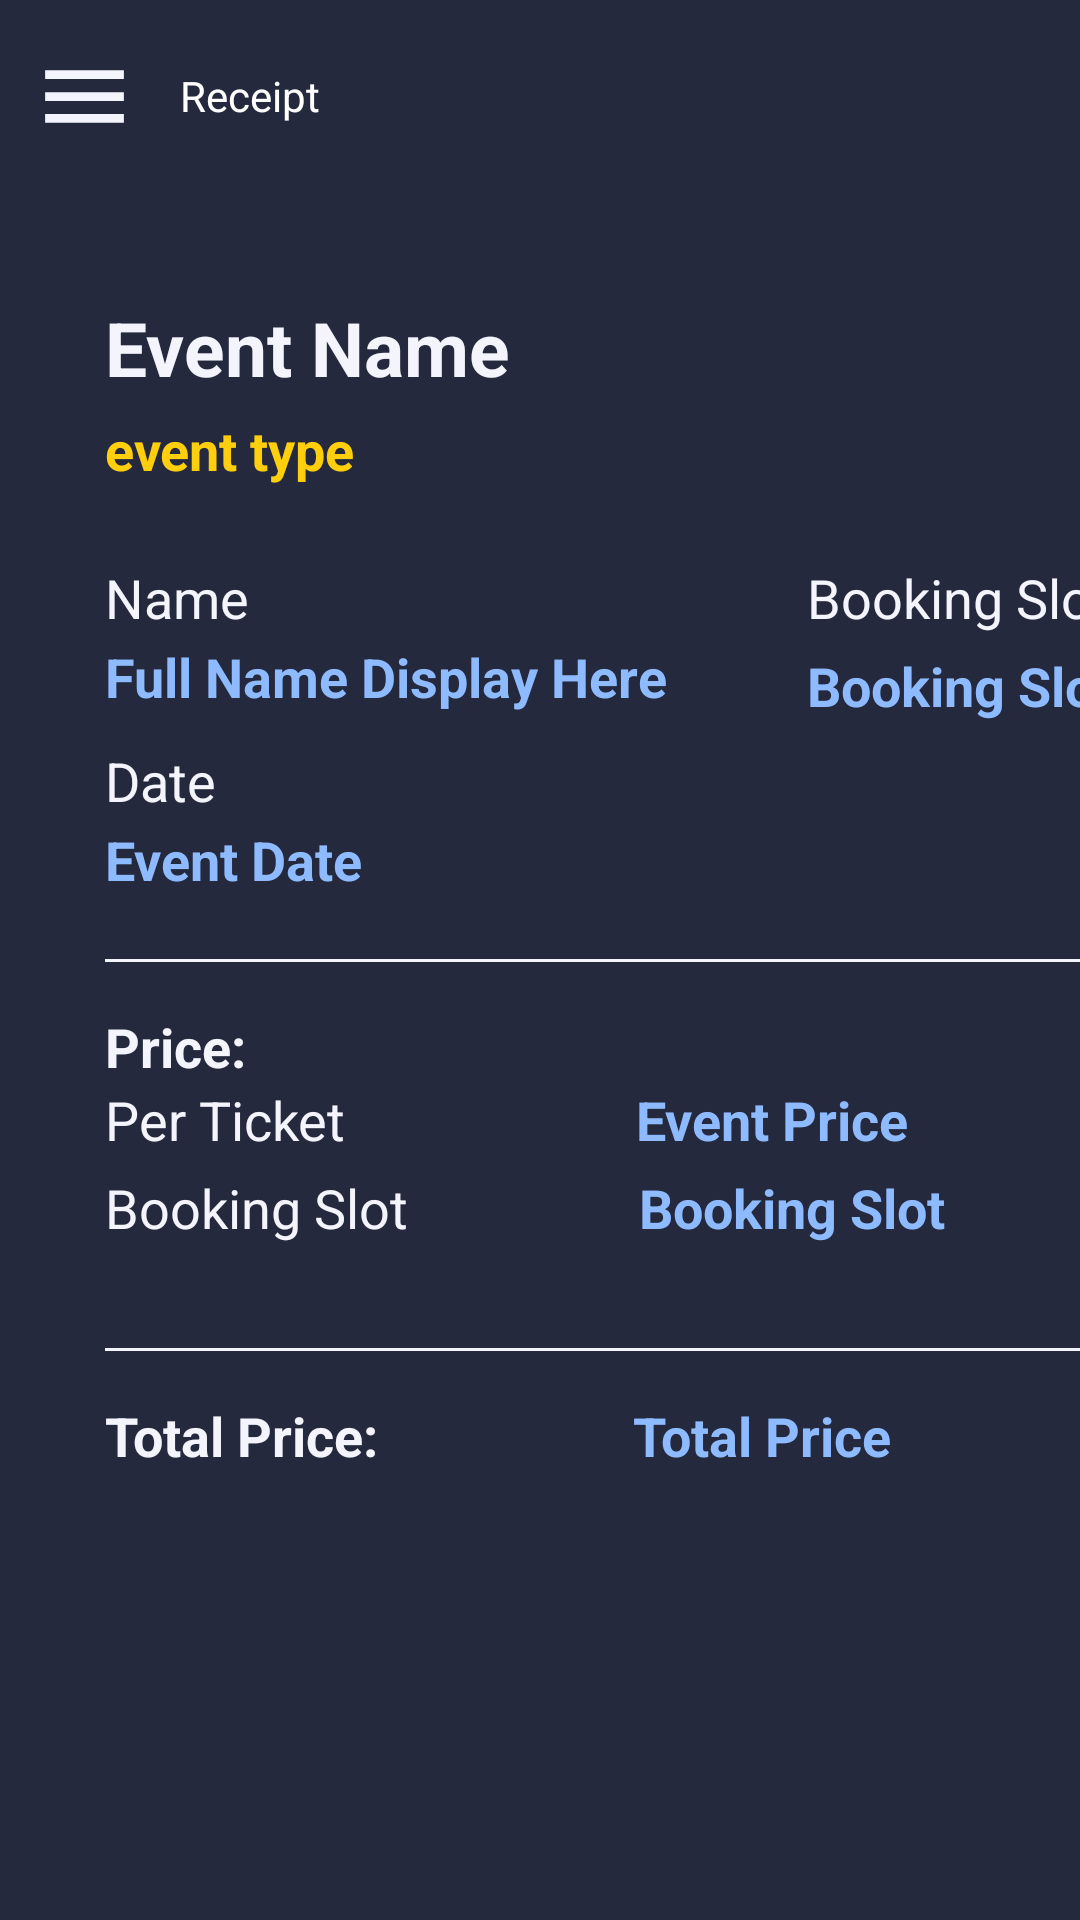

Layout XML and referenced resources for this Android screen:
<!-- AndroidManifest.xml: application theme Theme.ProjectEventManagement -->
<!-- res/layout/user_receipt.xml -->
<LinearLayout
    xmlns:android="http://schemas.android.com/apk/res/android"
    xmlns:app="http://schemas.android.com/apk/res-auto"
    xmlns:tools="http://schemas.android.com/tools"
    android:layout_width="match_parent"
    android:layout_height="match_parent"
    android:orientation="vertical"
    android:background="@color/Background">

    
    <androidx.appcompat.widget.Toolbar
        android:id="@+id/toolbar"
        android:layout_width="match_parent"
        android:layout_height="?attr/actionBarSize"
        app:title="Receipt"
        app:titleTextColor="@android:color/white"
        app:titleTextAppearance="@style/ToolbarTitleStyle"
        app:navigationIcon="@drawable/menu"
        app:layout_constraintTop_toTopOf="parent"
        app:layout_constraintStart_toStartOf="parent"
        app:layout_constraintEnd_toEndOf="parent" />

    <LinearLayout
        android:layout_width="379dp"
        android:layout_height="511dp"
        android:layout_margin="15dp"
        android:background="@drawable/border_radius"
        android:orientation="vertical"
        android:padding="20dp"
        app:cardCornerRadius="10dp"
        app:cardElevation="4dp">

        
        <TextView
            android:id="@+id/txtEventName"
            android:layout_width="wrap_content"
            android:layout_height="wrap_content"
            android:layout_marginBottom="5dp"
            android:gravity="center"
            android:text="Event Name"
            android:textColor="@color/white"
            android:textSize="25sp"
            android:textStyle="bold" />

        <TextView
            android:id="@+id/txtEventType"
            android:layout_width="wrap_content"
            android:layout_height="wrap_content"
            android:layout_marginBottom="25dp"
            android:text="event type"
            android:textColor="@color/Accent2"
            android:textSize="18sp"
            android:textStyle="bold" />

        
        <LinearLayout
            android:layout_width="349dp"
            android:layout_height="61dp"
            android:orientation="horizontal">

            <LinearLayout
                android:layout_width="234dp"
                android:layout_height="wrap_content"
                android:orientation="vertical">

                <TextView
                    android:id="@+id/textname"
                    android:layout_width="wrap_content"
                    android:layout_height="wrap_content"
                    android:layout_marginBottom="2dp"
                    android:text="Name"
                    android:textColor="@color/white"
                    android:textSize="18sp" />

                <TextView
                    android:id="@+id/txtusername"
                    android:layout_width="match_parent"
                    android:layout_height="wrap_content"
                    android:layout_marginBottom="5dp"
                    android:text="Full Name Display Here"
                    android:textColor="@color/Accent"
                    android:textSize="18sp"
                    android:textStyle="bold" />
            </LinearLayout>

            
            <LinearLayout
                android:layout_width="161dp"
                android:layout_height="match_parent"
                android:orientation="vertical">

                <TextView
                    android:id="@+id/textBookingSlot"
                    android:layout_width="wrap_content"
                    android:layout_height="wrap_content"
                    android:layout_marginBottom="5dp"
                    android:text="Booking Slot"
                    android:textColor="@color/white"
                    android:textSize="18sp" />

                <TextView
                    android:id="@+id/txtBookingSlot"
                    android:layout_width="wrap_content"
                    android:layout_height="wrap_content"
                    android:layout_marginBottom="5dp"
                    android:text="Booking Slot"
                    android:textColor="@color/Accent"
                    android:textSize="18sp"
                    android:textStyle="bold" />
            </LinearLayout>

        </LinearLayout>

        
        <TextView
            android:id="@+id/textdate"
            android:layout_width="wrap_content"
            android:layout_height="wrap_content"
            android:layout_marginBottom="2dp"
            android:text="Date"
            android:textColor="@color/white"
            android:textSize="18sp" />

        <TextView
            android:id="@+id/txtEventDate"
            android:layout_width="wrap_content"
            android:layout_height="wrap_content"
            android:layout_marginBottom="5dp"
            android:text="Event Date"
            android:textColor="@color/Accent"
            android:textSize="18sp"
            android:textStyle="bold" />

        
        <View
            android:layout_width="match_parent"
            android:layout_height="1dp"
            android:layout_marginTop="16dp"
            android:layout_marginBottom="16dp"
            android:background="@color/white" />

        
        <TextView
            android:id="@+id/textView10"
            android:layout_width="match_parent"
            android:layout_height="wrap_content"
            android:text="Price:"
            android:textColor="@color/white"
            android:textSize="18sp"
            android:textStyle="bold" />

        <LinearLayout
            android:layout_width="match_parent"
            android:layout_height="194dp"
            android:orientation="vertical">

            <LinearLayout
                android:layout_width="match_parent"
                android:layout_height="wrap_content"
                android:orientation="horizontal">

                <TextView
                    android:id="@+id/textView11"
                    android:layout_width="173dp"
                    android:layout_height="wrap_content"
                    android:layout_weight="1"
                    android:text="Per Ticket"
                    android:textColor="@color/white"
                    android:textSize="18sp" />

                <TextView
                    android:id="@+id/txtEventPrice"
                    android:layout_width="162dp"
                    android:layout_height="wrap_content"
                    android:layout_marginBottom="5dp"
                    android:text="Event Price"
                    android:textColor="@color/Accent"
                    android:textSize="18sp"
                    android:textStyle="bold" />
            </LinearLayout>

            <LinearLayout
                android:layout_width="match_parent"
                android:layout_height="43dp"
                android:orientation="horizontal">

                <TextView
                    android:id="@+id/textBookingSlot2"
                    android:layout_width="119dp"
                    android:layout_height="wrap_content"
                    android:layout_marginBottom="5dp"
                    android:layout_weight="1"
                    android:text="Booking Slot"
                    android:textColor="@color/white"
                    android:textSize="18sp" />

                <TextView
                    android:id="@+id/txtBookingSlot2"
                    android:layout_width="wrap_content"
                    android:layout_height="wrap_content"
                    android:layout_marginBottom="5dp"
                    android:layout_weight="1"
                    android:text="Booking Slot"
                    android:textColor="@color/Accent"
                    android:textSize="18sp"
                    android:textStyle="bold" />
            </LinearLayout>

            <View
                android:layout_width="match_parent"
                android:layout_height="1dp"
                android:layout_marginTop="16dp"
                android:layout_marginBottom="16dp"
                android:background="@color/white" />

            <LinearLayout
                android:layout_width="match_parent"
                android:layout_height="match_parent"
                android:orientation="horizontal">

                <TextView
                    android:id="@+id/textView12"
                    android:layout_width="173dp"
                    android:layout_height="wrap_content"
                    android:layout_weight="1"
                    android:text="Total Price:"
                    android:textColor="@color/white"
                    android:textSize="18sp"
                    android:textStyle="bold" />

                <TextView
                    android:id="@+id/txtBookingPrice"
                    android:layout_width="163dp"
                    android:layout_height="wrap_content"
                    android:layout_marginBottom="5dp"
                    android:text="Total Price"
                    android:textColor="@color/Accent"
                    android:textSize="18sp"
                    android:textStyle="bold" />
            </LinearLayout>

        </LinearLayout>

    </LinearLayout>
</LinearLayout>
<!-- resources referenced by this layout -->
<resources>
  <color name="Accent">#8EBBFF</color>
  <color name="Accent2">#FFCE0C</color>
  <color name="Background">#24293D</color>
  <color name="white">#F4F4FC</color>
  <!-- drawable border_radius (drawable) -->
  <shape xmlns:android="http://schemas.android.com/apk/res/android">
      <solid android:color="@color/third" /> 
      <corners android:radius="10dp" /> 
      <stroke android:color="@color/Background" android:width="2dp" /> 
  </shape>
  <!-- drawable menu (drawable) -->
  <vector xmlns:android="http://schemas.android.com/apk/res/android"
      android:width="35dp"
      android:height="35dp"
      android:viewportWidth="24"
      android:viewportHeight="24"
      android:tint="@color/white">
  
      
      <path
          android:fillColor="@android:color/white"
          android:pathData="M3,6h18v2H3z" />
  
      
      <path
          android:fillColor="@android:color/white"
          android:pathData="M3,11h18v2H3z" />
  
      
      <path
          android:fillColor="@android:color/white"
          android:pathData="M3,16h18v2H3z" />
  </vector>
  <style name="Theme.ProjectEventManagement" parent="Base.Theme.ProjectEventManagement" />
  <style name="Base.Theme.ProjectEventManagement" parent="Theme.Material3.DayNight.NoActionBar">
          
          
          <item name="buttonStyle">@style/Widget.AppCompat.Button</item>
  
      </style>
</resources>
